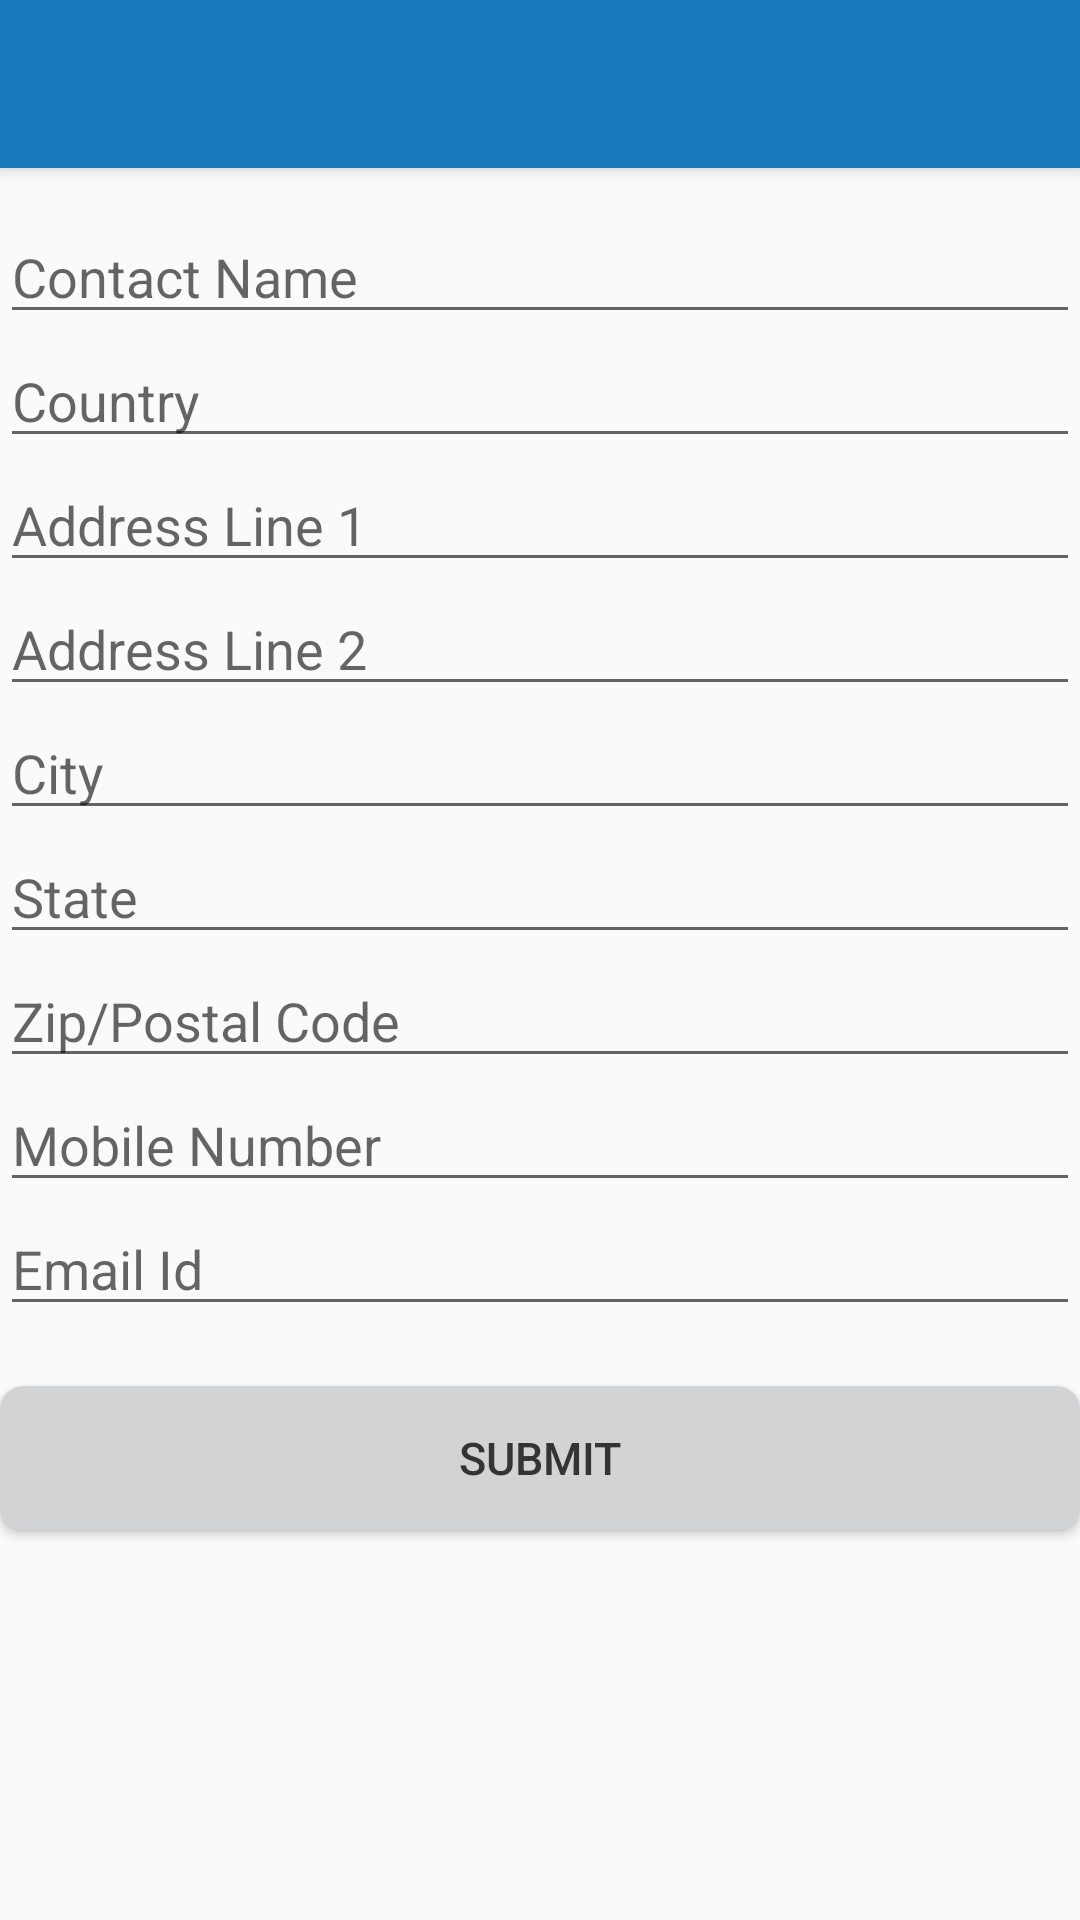

Here is an Android app screen rendered from its layout file. Give the layout XML and the strings, colors and styles it references.
<!-- AndroidManifest.xml: application theme AppTheme -->
<!-- res/layout/activity_addresspage.xml -->
<?xml version="1.0" encoding="utf-8"?>
<android.support.design.widget.CoordinatorLayout xmlns:android="http://schemas.android.com/apk/res/android"
    xmlns:app="http://schemas.android.com/apk/res-auto"
    xmlns:tools="http://schemas.android.com/tools"
    android:layout_width="match_parent"
    android:layout_height="match_parent"
    android:fitsSystemWindows="true"
    tools:context="vinformax.vinmart.product.ProductCart">

  <android.support.design.widget.AppBarLayout
      android:layout_width="match_parent"
      android:layout_height="wrap_content"
      android:theme="@style/AppTheme.AppBarOverlay">

    <android.support.v7.widget.Toolbar
        android:id="@+id/toolbar"
        android:layout_width="match_parent"
        android:layout_height="?attr/actionBarSize"
        android:background="?attr/colorPrimary"
        app:popupTheme="@style/AppTheme.PopupOverlay" />

  </android.support.design.widget.AppBarLayout>


    <LinearLayout
        android:layout_width="match_parent"
        android:orientation="vertical"
        android:layout_marginTop="50dp"
        android:layout_height="match_parent">
    <EditText
        android:id="@+id/etcontactName"
        android:layout_marginTop="20dp"
        android:layout_width="match_parent"
        android:layout_height="wrap_content"
        android:layout_centerHorizontal="true"
        android:hint="Contact Name"
        android:singleLine="true"
        android:inputType="textPersonName"
        android:maxLength="50"/>

    <EditText
        android:id="@+id/etcountry"
        android:layout_width="match_parent"
        android:layout_height="wrap_content"
        android:layout_below="@+id/etcontactName"
        android:layout_centerHorizontal="true"
        android:hint="Country"
        android:singleLine="true"
        android:maxLength="50"/>

    <EditText
        android:id="@+id/etaddressOne"
        android:layout_width="match_parent"
        android:layout_height="wrap_content"
        android:layout_below="@+id/etcountry"
        android:layout_centerHorizontal="true"
        android:hint="Address Line 1"
        android:inputType="textPostalAddress"
        android:maxLength="50"/>

    <EditText
        android:id="@+id/etaddressTwo"
        android:layout_width="match_parent"
        android:layout_height="wrap_content"
        android:layout_below="@+id/etaddressOne"
        android:layout_centerHorizontal="true"
        android:hint="Address Line 2"
        android:inputType="textPostalAddress"
        android:maxLength="50"/>


    <EditText
        android:id="@+id/city"
        android:layout_width="match_parent"
        android:layout_height="wrap_content"
        android:layout_below="@+id/etaddressTwo"
        android:layout_centerHorizontal="true"
        android:hint="City" />

    <EditText
        android:id="@+id/etstate"
        android:layout_width="match_parent"
        android:layout_height="wrap_content"
        android:layout_below="@+id/city"
        android:layout_centerHorizontal="true"
        android:hint="State" />

    <EditText
        android:id="@+id/etpinCode"
        android:layout_width="match_parent"
        android:layout_height="wrap_content"
        android:layout_below="@id/etstate"
        android:layout_centerHorizontal="true"
        android:hint="Zip/Postal Code"
        android:inputType="number" />

    <EditText
        android:id="@+id/etmobileNumber"
        android:layout_width="match_parent"
        android:layout_height="wrap_content"
        android:layout_below="@id/etpinCode"
               android:inputType="number"
        android:hint="Mobile Number" />
    

    <EditText
        android:id="@+id/etemailId"
        android:layout_width="match_parent"
        android:layout_height="wrap_content"
        android:layout_below="@id/etmobileNumber"
        android:layout_centerHorizontal="true"
        android:hint="Email Id"
        android:inputType="textEmailAddress" />

    <Button
        android:id="@+id/Address_btn"
        android:layout_width="match_parent"
        android:layout_height="wrap_content"
        android:background="@drawable/buttonshapewhitewithcorners"
        android:text="Submit"
        android:textColor="@color/input_login"
        android:textColorHint="@color/input_login_hint"
        android:backgroundTint="@color/bg_login"
        android:textSize="15sp"
        android:layout_below="@+id/etemailId"
        android:layout_alignParentStart="true"
        android:layout_marginTop="20dp" />
    </LinearLayout>

</android.support.design.widget.CoordinatorLayout>
<!-- resources referenced by this layout -->
<resources>
  <color name="bg_login">#d2d3d4</color>
  <color name="input_login">#343434</color>
  <color name="input_login_hint">#513232</color>
  <!-- drawable buttonshapewhitewithcorners (drawable) -->
  <?xml version="1.0" encoding="utf-8"?>
  <shape xmlns:android="http://schemas.android.com/apk/res/android"
      android:shape="rectangle">
  
      <gradient
          android:endColor="#c2c2c2"
          android:startColor="#c2c2c2"></gradient>
  
  
      <corners
          android:bottomLeftRadius="8dp"
          android:bottomRightRadius="8dp"
          android:topLeftRadius="8dp"
          android:topRightRadius="8dp"></corners>
  
  </shape>
  <style name="AppTheme.AppBarOverlay" parent="ThemeOverlay.AppCompat.Dark.ActionBar" />
  <style name="AppTheme.PopupOverlay" parent="ThemeOverlay.AppCompat.Light" />
  <style name="AppTheme" parent="Theme.AppCompat.Light.NoActionBar">
          
          <item name="colorPrimary">@color/colorPrimary</item>
          <item name="colorPrimaryDark">@color/colorPrimaryDark</item>
          <item name="colorAccent">@color/colorAccent</item>
      </style>
  <color name="colorPrimary">#177bbd</color>
  <color name="colorPrimaryDark">#1E90FF</color>
  <color name="colorAccent">#177bbd</color>
</resources>
